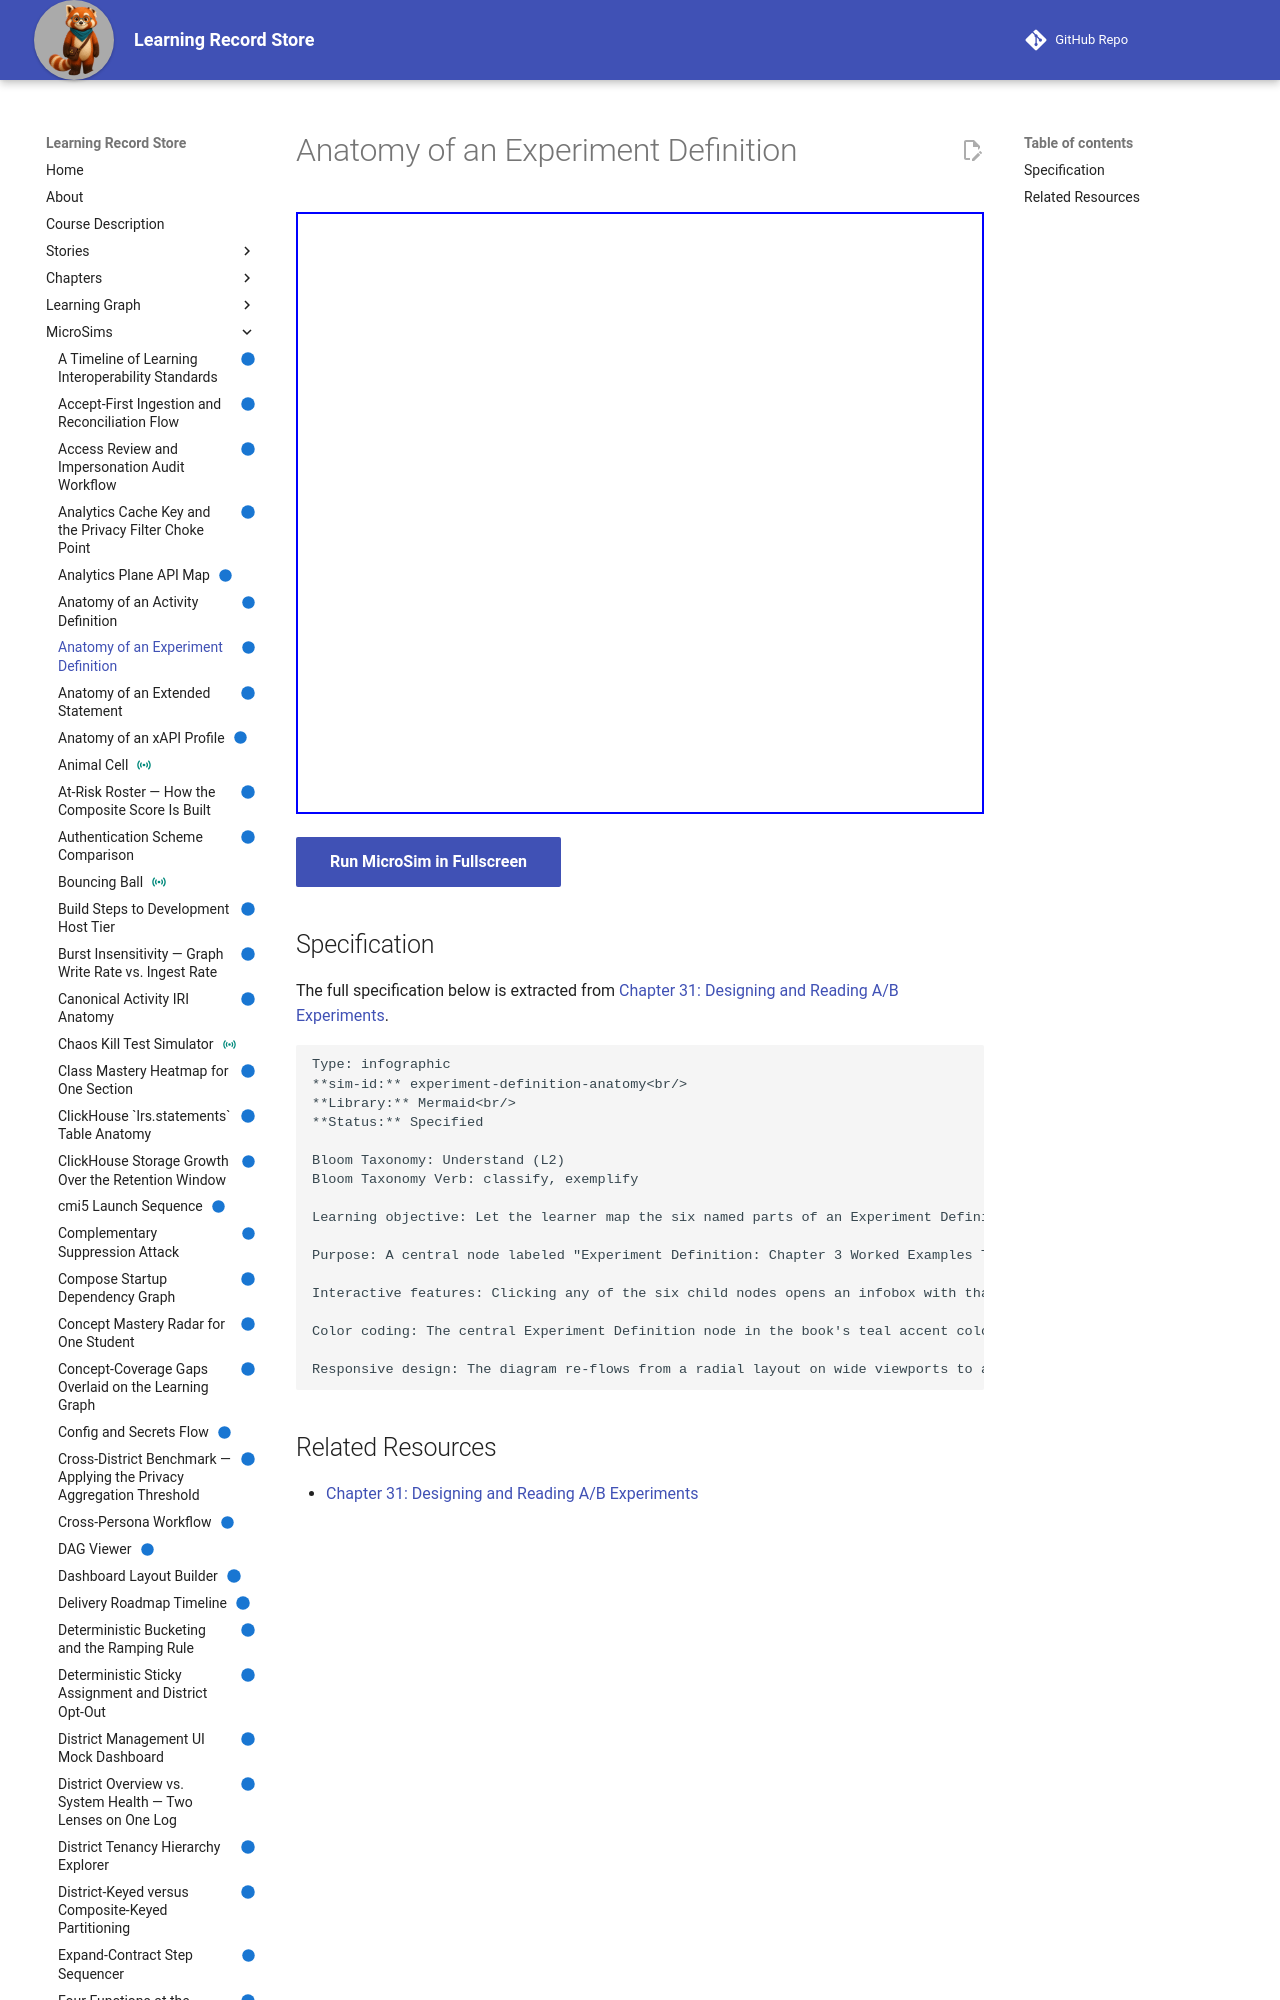

repository: dmccreary/learning-record-store · page: sims/experiment-definition-anatomy/index.html · generator: mkdocs

---
title: Anatomy of an Experiment Definition
description: Let the learner map the six named parts of an Experiment Definition (Experiment Hypothesis, Primary Outcome Metric, Unit Of Randomization, Experiment Variant, Allocation Weight, Guardrail Metric, Eligibility Predicate) onto one concrete worked example, reinforcing the plain-language definitions given in this section's prose.
status: implemented
library: Mermaid
bloom_level: Understand (L2)
---

# Anatomy of an Experiment Definition



<iframe src="main.html" width="100%" height="602"></iframe>

[Run MicroSim in Fullscreen](main.html){ .md-button .md-button--primary }
